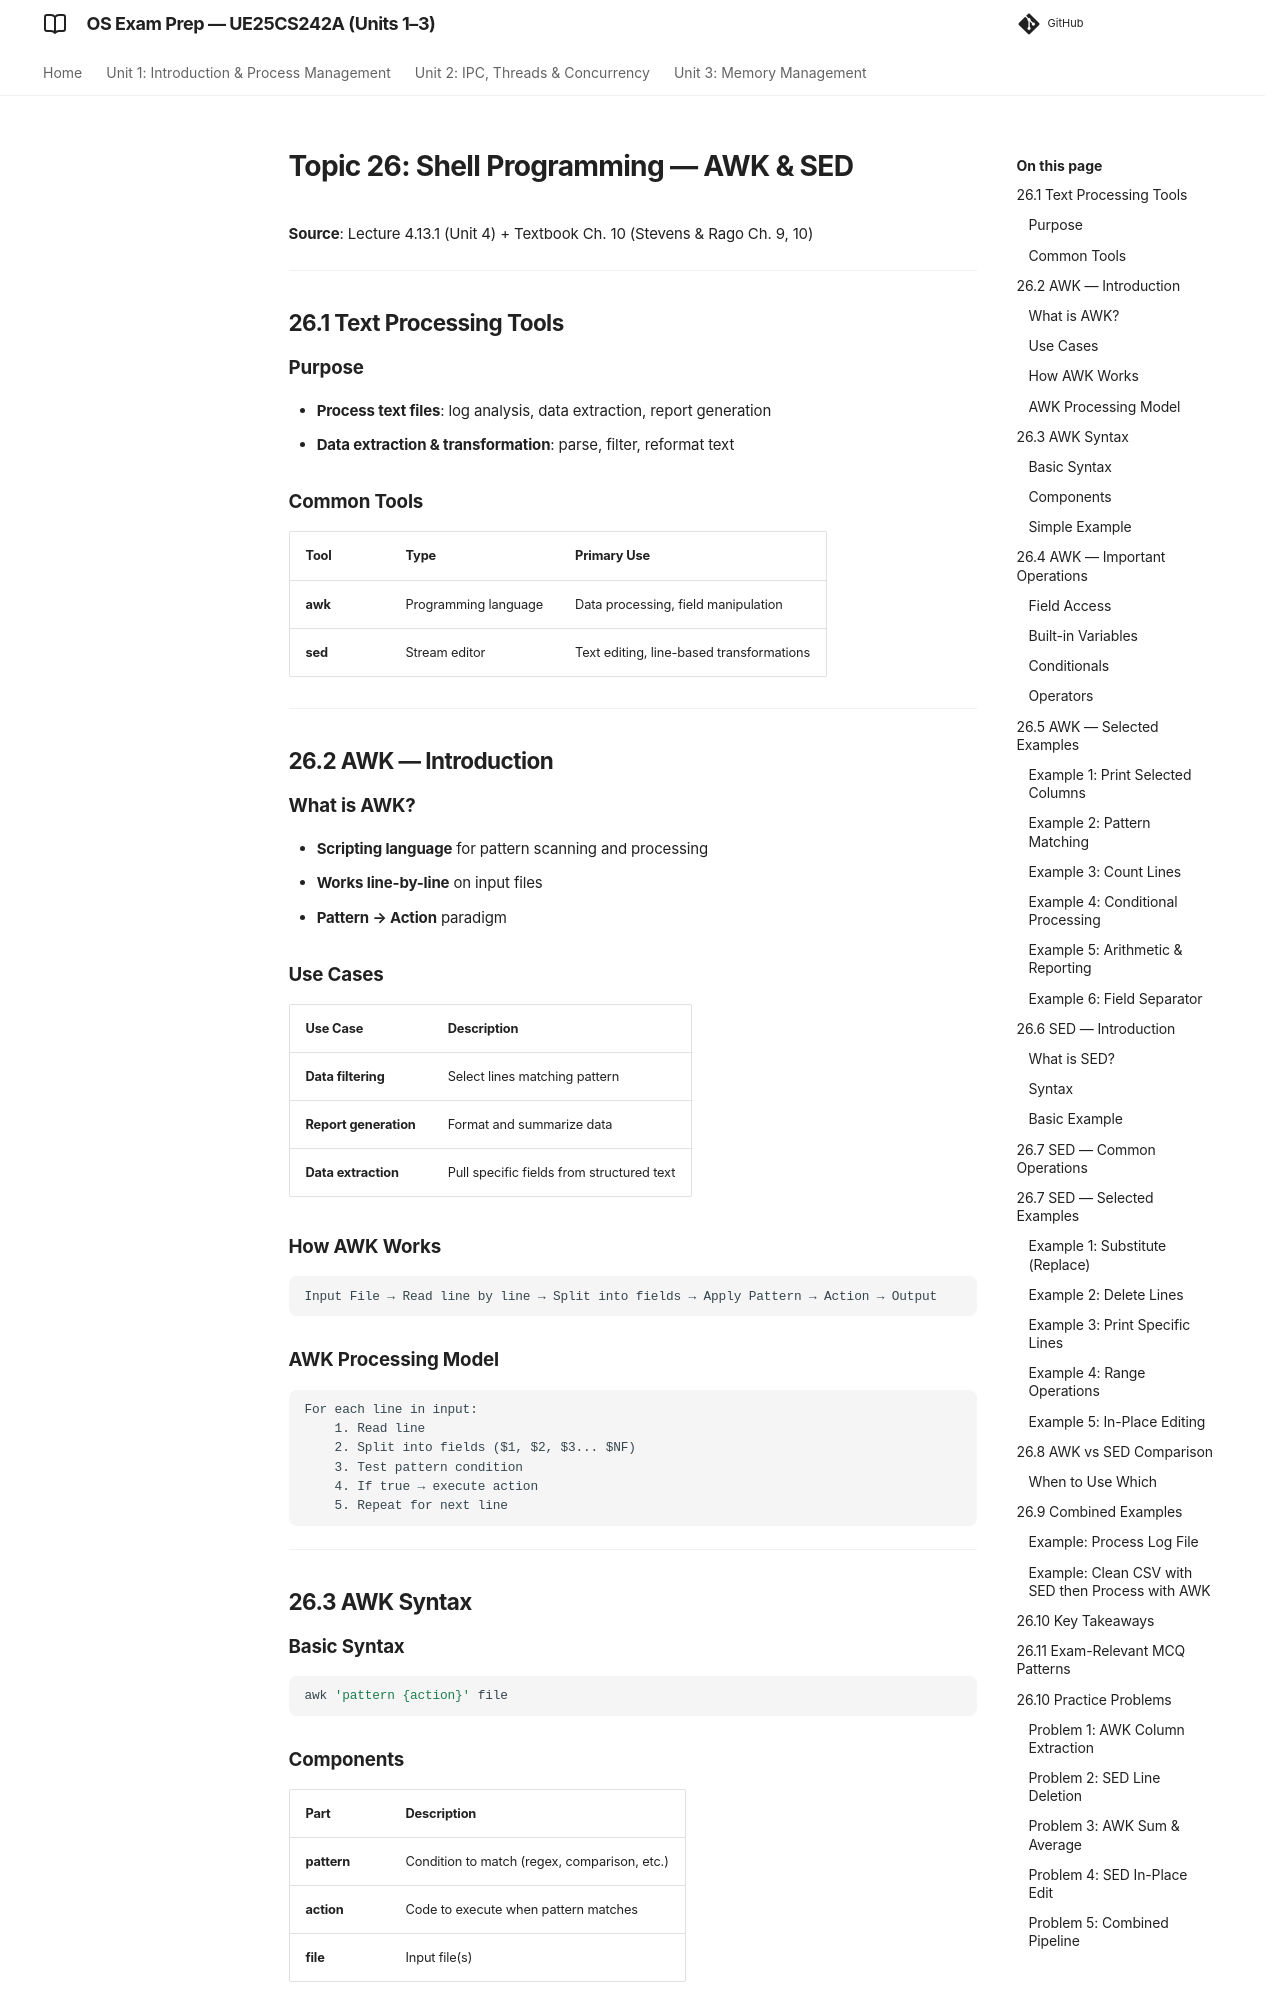

repository: imyash0722/SEM3-OS-UE25CS242A-STUDY-MATERIAL · page: 26_awk_sed/index.html · generator: mkdocs

# Topic 26: Shell Programming — AWK & SED

**Source**: Lecture 4.13.1 (Unit 4) + Textbook Ch. 10 (Stevens & Rago Ch. 9, 10)

---

## 26.1 Text Processing Tools

### Purpose
- **Process text files**: log analysis, data extraction, report generation
- **Data extraction & transformation**: parse, filter, reformat text

### Common Tools
| Tool | Type | Primary Use |
|------|------|-------------|
| **awk** | Programming language | Data processing, field manipulation |
| **sed** | Stream editor | Text editing, line-based transformations |

---

## 26.2 AWK — Introduction

### What is AWK?
- **Scripting language** for pattern scanning and processing
- **Works line-by-line** on input files
- **Pattern → Action** paradigm

### Use Cases
| Use Case | Description |
|----------|-------------|
| **Data filtering** | Select lines matching pattern |
| **Report generation** | Format and summarize data |
| **Data extraction** | Pull specific fields from structured text |

### How AWK Works
```
Input File → Read line by line → Split into fields → Apply Pattern → Action → Output
```

### AWK Processing Model
```
For each line in input:
    1. Read line
    2. Split into fields ($1, $2, $3... $NF)
    3. Test pattern condition
    4. If true → execute action
    5. Repeat for next line
```

---

## 26.3 AWK Syntax

### Basic Syntax
```bash
awk 'pattern {action}' file
```

### Components
| Part | Description |
|------|-------------|
| **pattern** | Condition to match (regex, comparison, etc.) |
| **action** | Code to execute when pattern matches |
| **file** | Input file(s) |

### Simple Example
```bash
# Print first and fourth fields of each line
awk '{print $1,$4}' employee.txt
```

---

## 26.4 AWK — Important Operations
